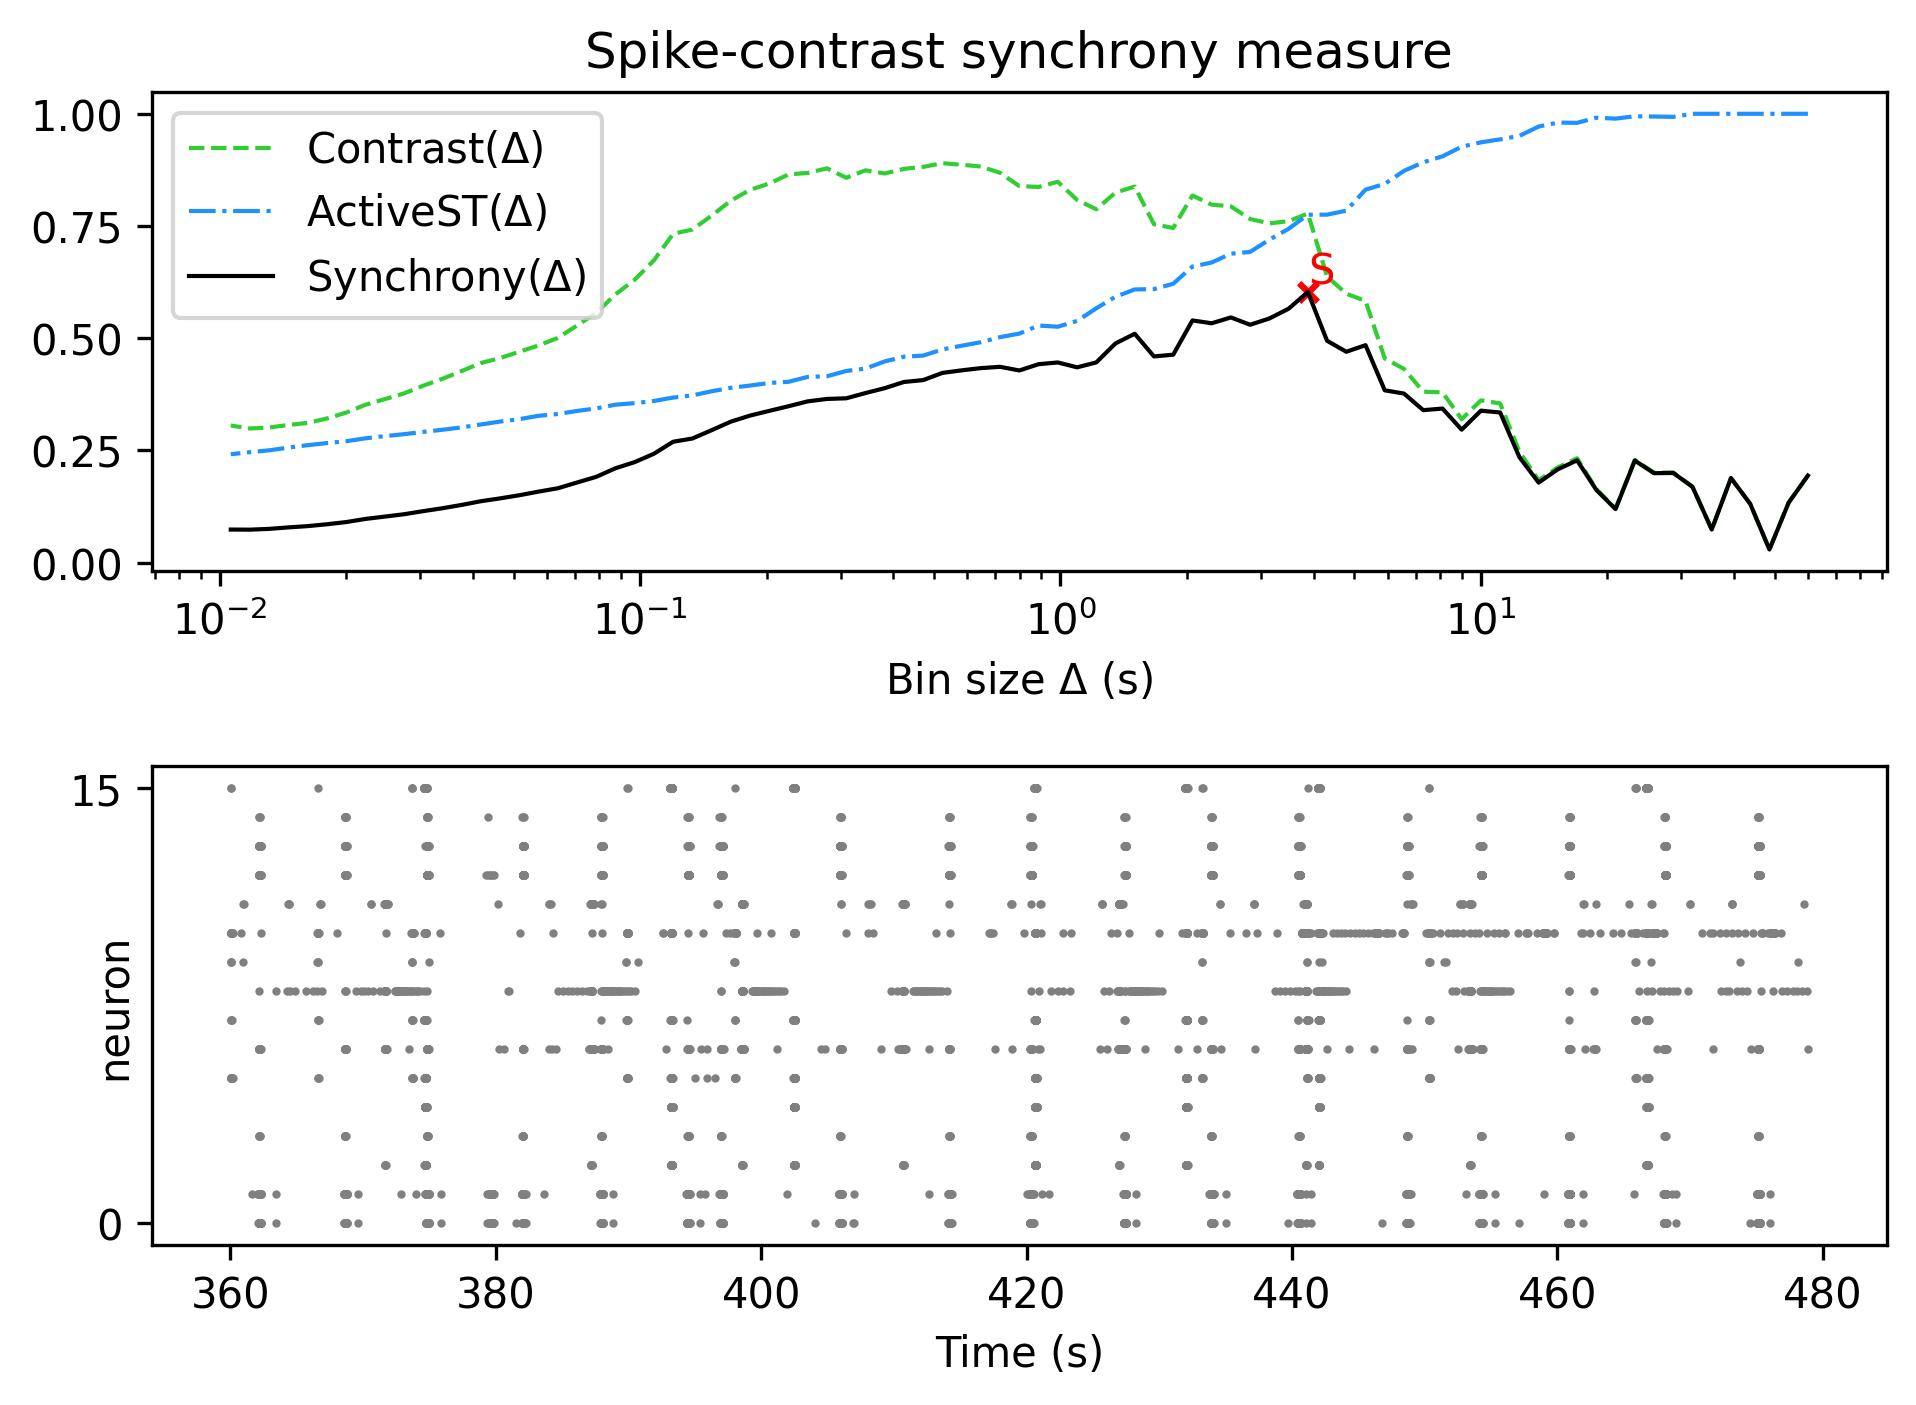

The table this chart was drawn from, first rows:
, Spike-contrast (60.0 s), Spike-contrast (54.0 s), Spike-contrast (48.6 s), Spike-contrast (43.74 s), Spike-contrast (39.366 s), Spike-contrast (35.429 s), Spike-contrast (31.886 s), Spike-contrast (28.698 s), Spike-contrast (25.828 s), Spike-contrast (23.245 s), Spike-contrast (20.921 s), Spike-contrast (18.829 s), Spike-contrast (16.946 s), Spike-contrast (15.251 s), Spike-contrast (13.726 s), Spike-contrast (12.353 s), Spike-contrast (11.118 s), Spike-contrast (10.006 s), Spike-contrast (9.006 s), Spike-contrast (8.105 s), Spike-contrast (7.295 s), Spike-contrast (6.565 s), Spike-contrast (5.909 s)
0, 0.1941, 0.1339, 0.02945, 0.1312, 0.1885, 0.07388, 0.169, 0.1999, 0.1994, 0.2275, 0.1195, 0.1622, 0.228, 0.2082, 0.1785, 0.2352, 0.3346, 0.3387, 0.2963, 0.3434, 0.3398, 0.3768, 0.384
